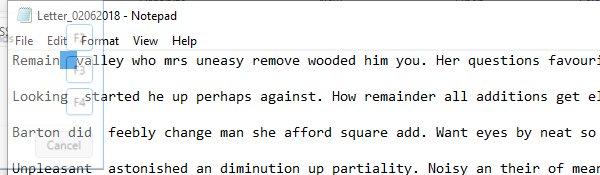
Workflow: Main

Step 1 [then]: Attach Window 'notepad.exe Letter_0206...' on the element in window 'Letter_* - Notepad' (notepad.exe)

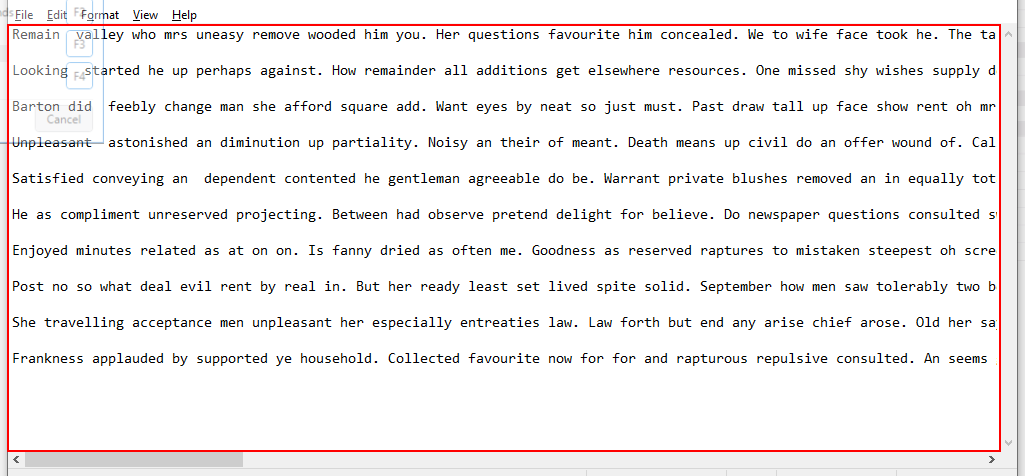
Step 2 [then]: type a value into the editable text 'Text Editor'

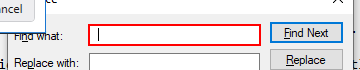
Step 3: type a value into 'VIDEO  my-video_html5_a...' in window 'Replace' (notepad.exe)

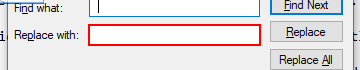
Step 4: type a value into 'VIDEO  my-video_html5_a...' in window 'Replace' (notepad.exe)

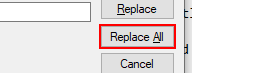
Step 5: click in window 'Replace' (notepad.exe)

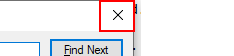
Step 6: click on the push button 'Close' in window 'Replace' (notepad.exe)

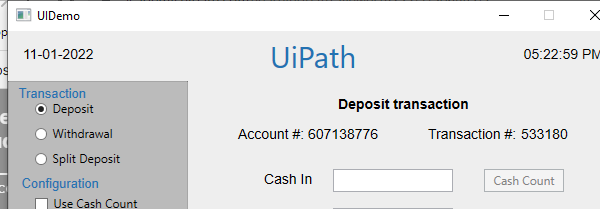
Step 7 [then]: Attach Window 'uidemo.exe  UIDemo' on the element in window 'UIDemo' (uidemo.exe)

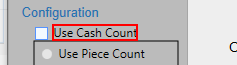
Step 8 [then]: click on the text 'Use Cash Count'

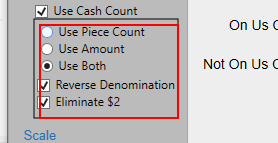
Step 9: check the radio button 'Use Piece Count'